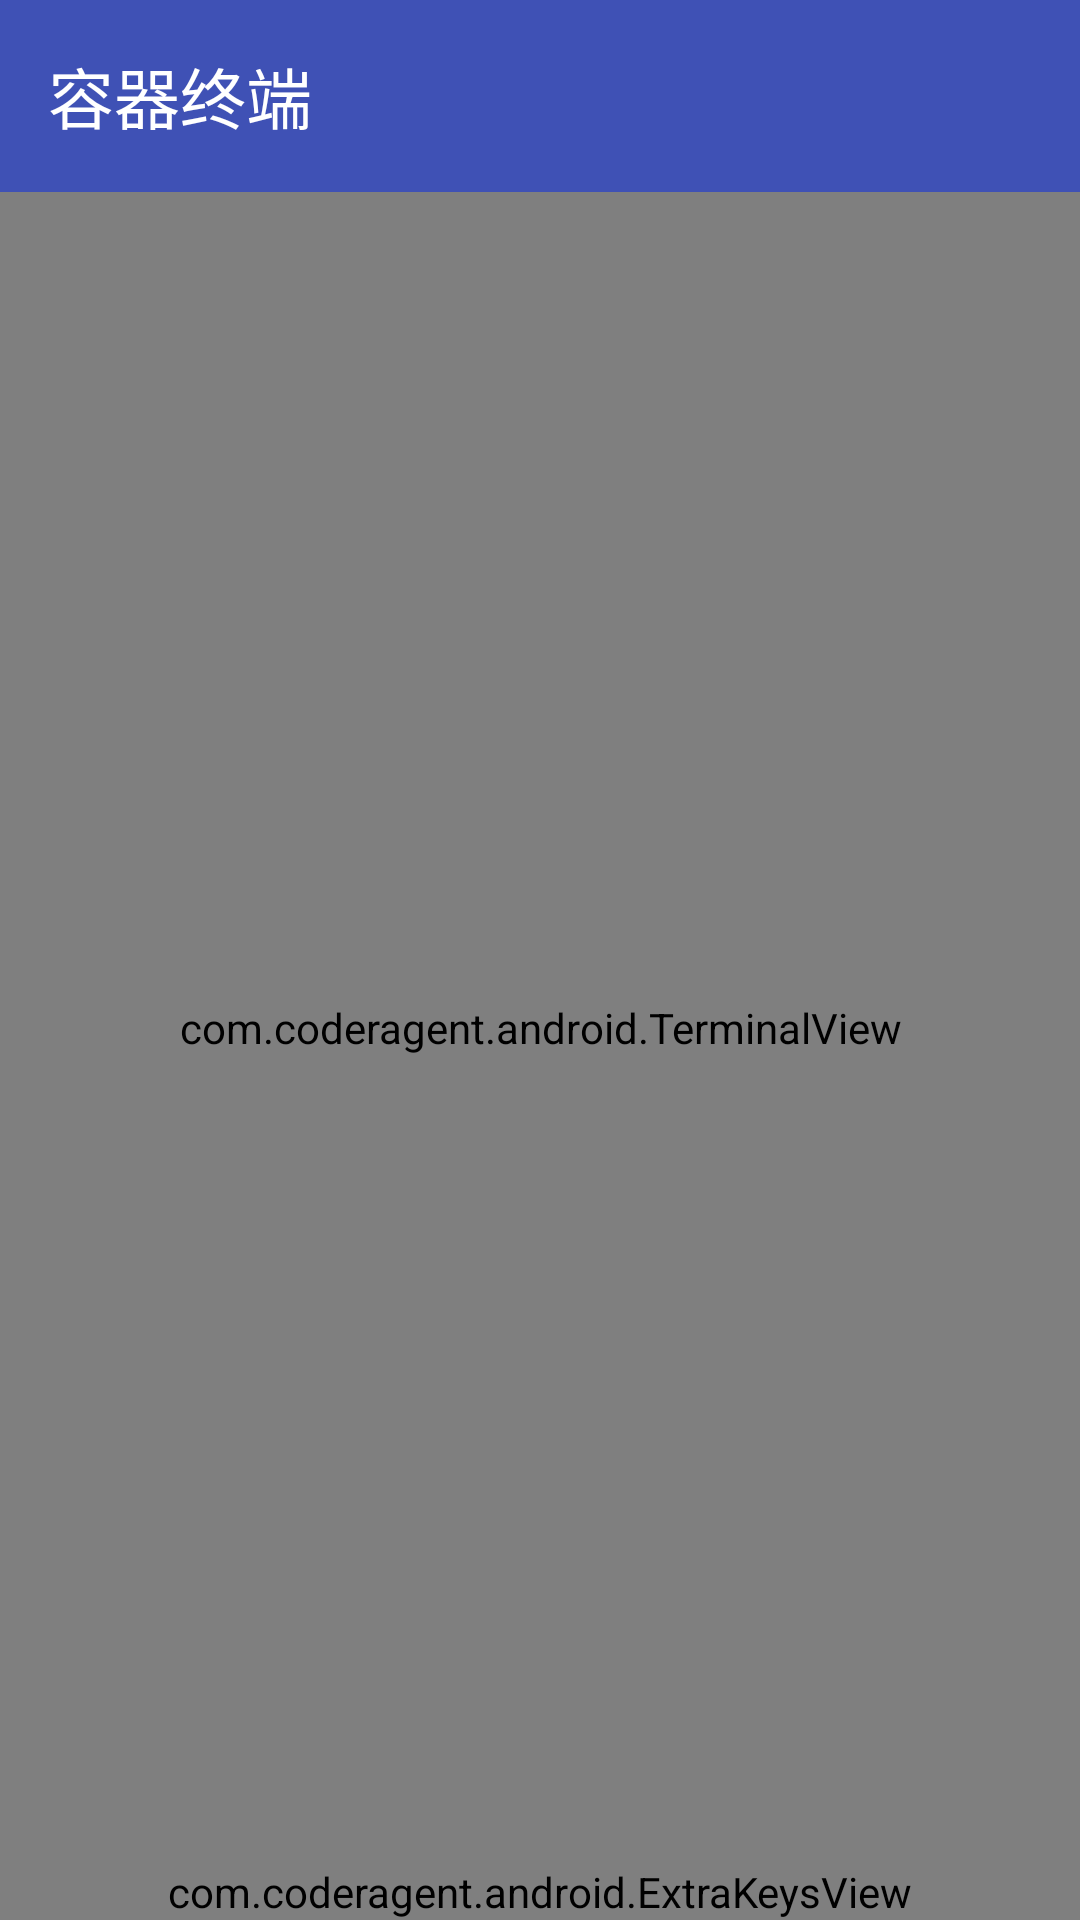

Here is an Android app screen rendered from its layout file. Give the layout XML and the strings, colors and styles it references.
<!-- AndroidManifest.xml: application theme Theme.CoderAgent -->
<!-- res/layout/activity_terminal.xml -->
<?xml version="1.0" encoding="utf-8"?>
<LinearLayout xmlns:android="http://schemas.android.com/apk/res/android"
    xmlns:app="http://schemas.android.com/apk/res-auto"
    android:layout_width="match_parent"
    android:layout_height="match_parent"
    android:orientation="vertical">

    <com.google.android.material.appbar.AppBarLayout
        android:layout_width="match_parent"
        android:layout_height="wrap_content"
        app:elevation="4dp">

        <androidx.appcompat.widget.Toolbar
            android:id="@+id/toolbar"
            android:layout_width="match_parent"
            android:layout_height="?attr/actionBarSize"
            android:background="@color/primary"
            app:title="@string/terminal_title"
            app:titleTextColor="@color/text_on_primary" />
    </com.google.android.material.appbar.AppBarLayout>

    <FrameLayout
        android:layout_width="match_parent"
        android:layout_height="0dp"
        android:layout_weight="1">

        <com.coderagent.android.TerminalView
            android:id="@+id/terminal"
            android:layout_width="match_parent"
            android:layout_height="match_parent"
            android:background="#101418"
            android:focusable="true"
            android:focusableInTouchMode="true" />

        <com.google.android.material.button.MaterialButton
            android:id="@+id/btn_copy"
            android:layout_width="wrap_content"
            android:layout_height="wrap_content"
            android:layout_gravity="top|end"
            android:layout_margin="8dp"
            android:minWidth="56dp"
            android:text="复制"
            android:visibility="gone" />
    </FrameLayout>

    <com.coderagent.android.ExtraKeysView
        android:id="@+id/extra_keys"
        android:layout_width="match_parent"
        android:layout_height="wrap_content" />
</LinearLayout>
<!-- resources referenced by this layout -->
<resources>
  <color name="primary">#3F51B5</color>
  <color name="text_on_primary">#FFFFFF</color>
  <string name="terminal_title">容器终端</string>
  <style name="Theme.CoderAgent" parent="Theme.Material3.Dark.NoActionBar">
          <item name="colorPrimary">@color/primary</item>
          <item name="colorOnPrimary">@color/text_on_primary</item>
          <item name="colorSecondary">@color/accent</item>
          <item name="android:statusBarColor">@color/primary_dark</item>
          <item name="android:windowBackground">@color/bg</item>
      </style>
  <color name="accent">#FF4081</color>
  <color name="primary_dark">#303F9F</color>
  <color name="bg">#121212</color>
</resources>
